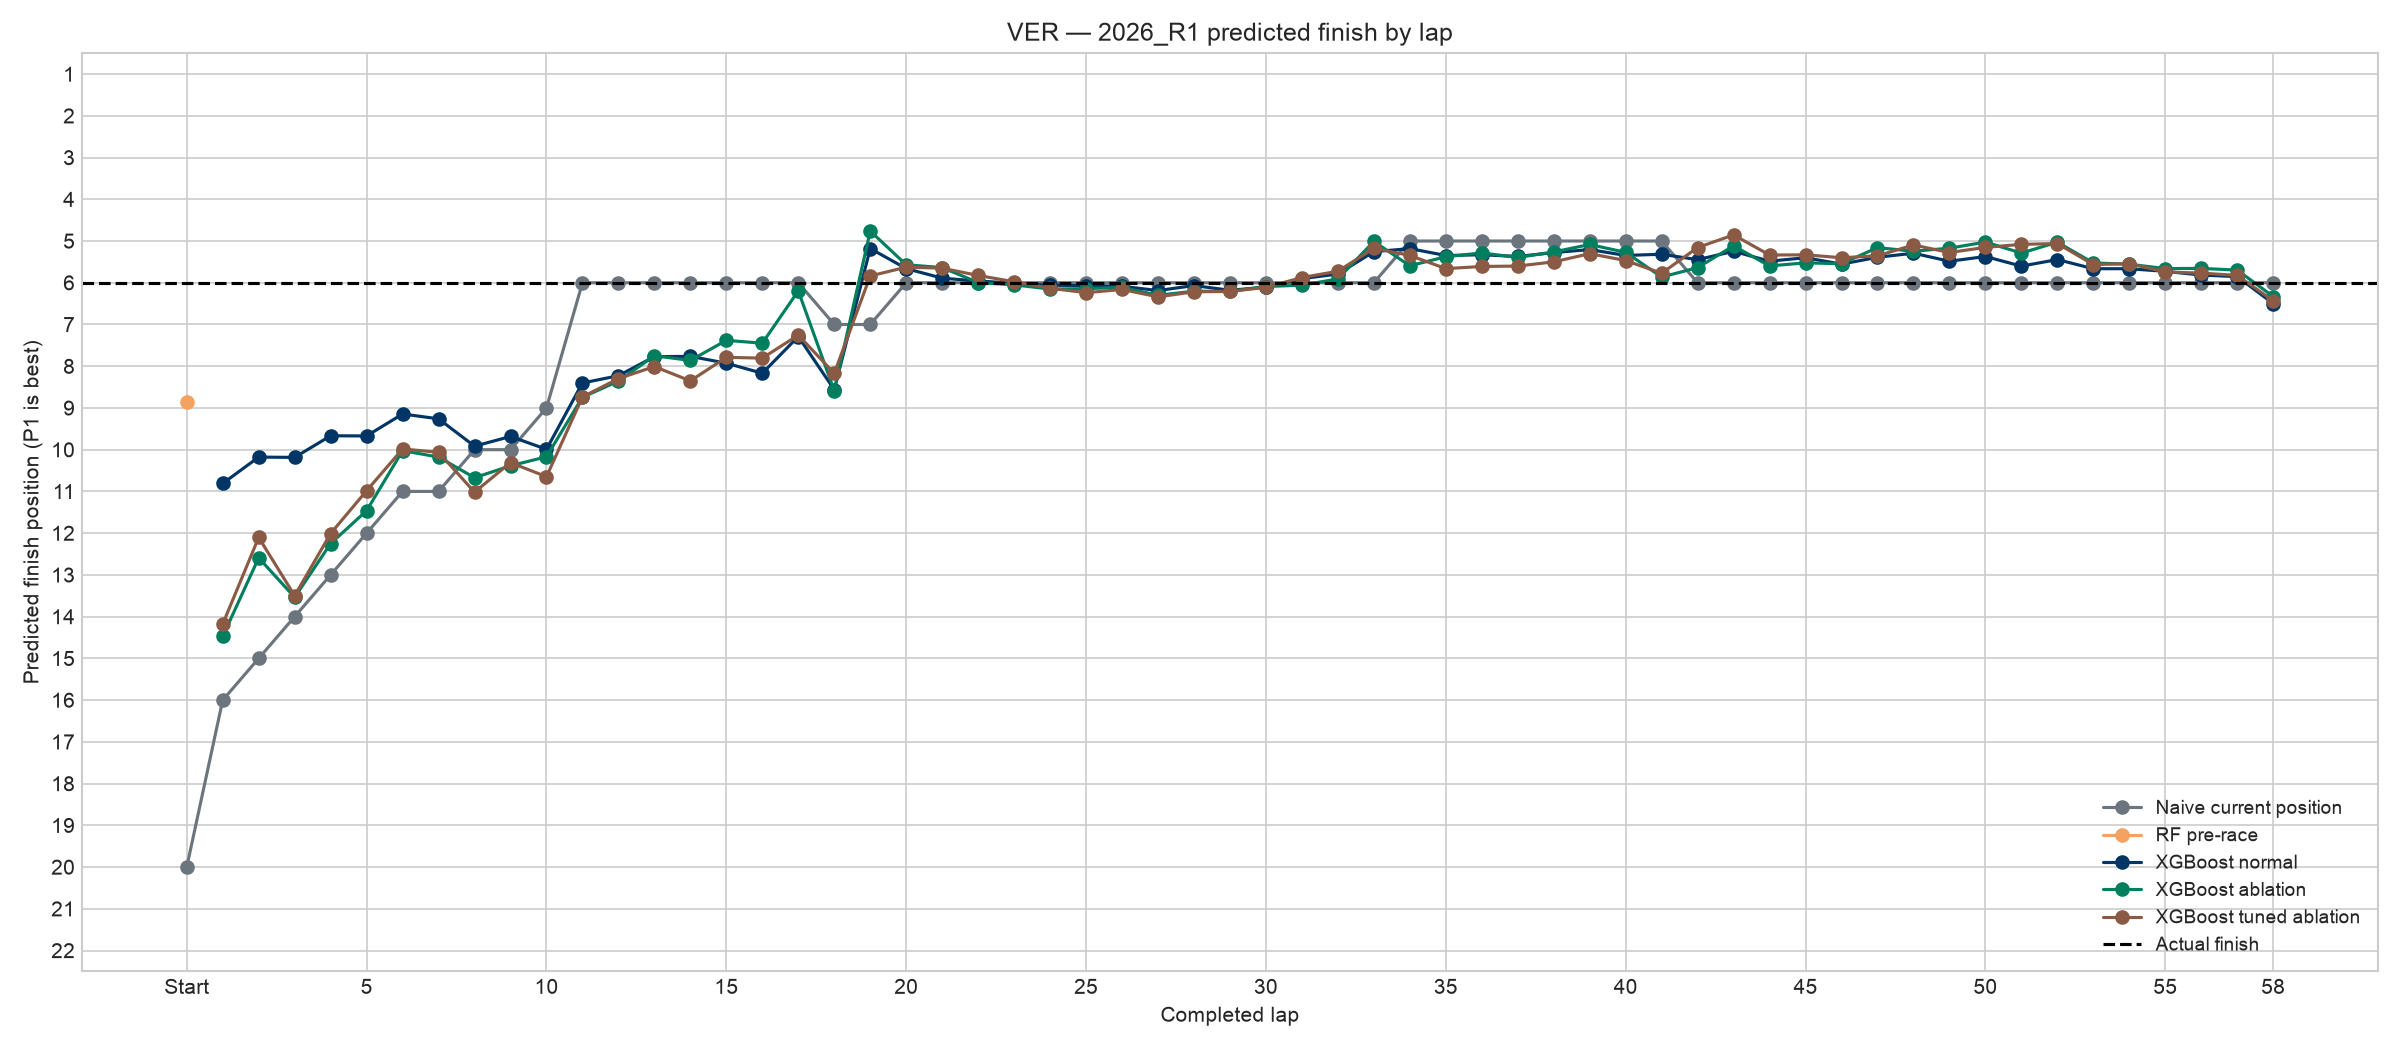

Values plotted in this chart, from the file beside it:
lap_number, Actual finish, Naive current position, RF pre-race, XGB normal, XGB ablation, XGB tuned, XGB tuned ablation, Residual fixed, Residual fixed (no current), Residual tuned, Residual tuned (no current)
0, 6.0, 20.0, 8.855, , , , , , , , 
1, 6.0, 16.0, , 10.81, 14.47, 11.75, 14.18, 9.52, 9.947, 9.809, 9.395
2, 6.0, 15.0, , 10.18, 12.59, 10.29, 12.1, 7.231, 9.397, 7.484, 9.541
3, 6.0, 14.0, , 10.18, 13.54, 11.03, 13.5, 8.317, 8.911, 8.915, 9.5
4, 6.0, 13.0, , 9.666, 12.25, 10.26, 12.01, 7.471, 7.546, 6.724, 6.679
5, 6.0, 12.0, , 9.671, 11.46, 9.963, 10.98, 6.83, 9.124, 6.03, 9.411
6, 6.0, 11.0, , 9.145, 10.02, 9.207, 9.983, 4.867, 5.732, 4.057, 5.007
7, 6.0, 11.0, , 9.26, 10.18, 9.412, 10.06, 5.789, 6.687, 6.492, 6.139
8, 6.0, 10.0, , 9.916, 10.67, 10.33, 11.02, 5.684, 7.48, 5.465, 7.035
9, 6.0, 10.0, , 9.683, 10.39, 9.796, 10.31, 5.409, 7.394, 5.754, 8.047
10, 6.0, 9.0, , 9.99, 10.17, 10.55, 10.65, 5.736, 6.756, 5.469, 6.344
11, 6.0, 6.0, , 8.402, 8.743, 8.635, 8.737, 8.431, 6.689, 7.54, 6.811
12, 6.0, 6.0, , 8.228, 8.358, 8.071, 8.296, 6.698, 7.024, 7.201, 7.575
13, 6.0, 6.0, , 7.77, 7.749, 8.108, 8.009, 6.833, 5.963, 6.674, 5.982
14, 6.0, 6.0, , 7.764, 7.862, 8.27, 8.351, 5.447, 5.198, 6.072, 5.249
15, 6.0, 6.0, , 7.928, 7.38, 7.967, 7.787, 5.976, 6.151, 6.764, 6.518
16, 6.0, 6.0, , 8.168, 7.448, 8.156, 7.806, 6.034, 6.316, 7.116, 6.441
17, 6.0, 6.0, , 7.289, 6.195, 7.681, 7.254, 5.746, 6.37, 7.175, 6.673
18, 6.0, 7.0, , 8.562, 8.586, 8.298, 8.171, 5.872, 6.185, 6.657, 6.358
19, 6.0, 7.0, , 5.18, 4.761, 5.792, 5.837, 5.567, 5.003, 5.824, 4.969
20, 6.0, 6.0, , 5.66, 5.569, 5.996, 5.627, 4.811, 5.408, 5.832, 6.293
21, 6.0, 6.0, , 5.89, 5.637, 6.144, 5.651, 4.876, 4.814, 5.853, 5.825
22, 6.0, 6.0, , 5.959, 5.994, 6.01, 5.825, 5.151, 4.838, 6.739, 6.365
23, 6.0, 6.0, , 6.008, 6.05, 6.065, 5.976, 5.404, 5.251, 7.113, 6.751
24, 6.0, 6.0, , 6.06, 6.151, 6.078, 6.132, 5.566, 5.368, 7.008, 6.962
25, 6.0, 6.0, , 6.068, 6.141, 6.096, 6.238, 5.598, 5.527, 7.055, 7.052
26, 6.0, 6.0, , 6.085, 6.112, 6.173, 6.161, 5.667, 5.997, 7.205, 7.478
27, 6.0, 6.0, , 6.187, 6.299, 6.29, 6.339, 5.75, 6.011, 7.175, 7.364
28, 6.0, 6.0, , 6.067, 6.202, 6.247, 6.217, 5.858, 5.989, 7.258, 7.313
29, 6.0, 6.0, , 6.18, 6.206, 6.312, 6.209, 5.699, 6.137, 7.131, 7.524
30, 6.0, 6.0, , 6.105, 6.091, 6.194, 6.109, 5.933, 6.186, 7.163, 7.406
31, 6.0, 6.0, , 5.903, 6.058, 6.161, 5.875, 5.728, 5.903, 7.045, 6.801
32, 6.0, 6.0, , 5.79, 5.908, 6.101, 5.724, 5.6, 5.823, 7.219, 6.452
33, 6.0, 6.0, , 5.255, 5.01, 5.803, 5.175, 5.939, 5.545, 7.062, 6.475
34, 6.0, 5.0, , 5.181, 5.594, 5.295, 5.345, 5.749, 5.292, 5.978, 6.121
35, 6.0, 5.0, , 5.347, 5.377, 5.553, 5.661, 5.445, 5.788, 6.006, 6.308
36, 6.0, 5.0, , 5.329, 5.285, 5.522, 5.61, 5.265, 5.509, 5.812, 6.058
37, 6.0, 5.0, , 5.371, 5.394, 5.625, 5.6, 5.526, 5.656, 6.498, 6.372
38, 6.0, 5.0, , 5.278, 5.262, 5.593, 5.5, 5.482, 5.472, 6.326, 6.181
39, 6.0, 5.0, , 5.205, 5.083, 5.387, 5.303, 5.186, 5.313, 6.241, 6.311
40, 6.0, 5.0, , 5.346, 5.272, 5.552, 5.468, 5.507, 5.528, 6.415, 6.001
41, 6.0, 5.0, , 5.317, 5.864, 5.648, 5.773, 5.462, 5.406, 5.91, 6.072
42, 6.0, 6.0, , 5.447, 5.638, 5.623, 5.156, 5.572, 4.669, 5.768, 5.514
43, 6.0, 6.0, , 5.247, 5.115, 5.432, 4.854, 4.515, 4.316, 5.501, 5.243
44, 6.0, 6.0, , 5.483, 5.598, 5.922, 5.336, 4.653, 4.492, 6.052, 5.228
45, 6.0, 6.0, , 5.4, 5.522, 5.808, 5.331, 4.659, 4.532, 6.046, 5.21
46, 6.0, 6.0, , 5.554, 5.545, 5.941, 5.4, 4.676, 4.413, 6.251, 5.029
47, 6.0, 6.0, , 5.39, 5.157, 5.722, 5.354, 4.687, 4.162, 6.336, 5.27
48, 6.0, 6.0, , 5.292, 5.246, 5.617, 5.095, 4.875, 4.382, 6.24, 5.236
49, 6.0, 6.0, , 5.485, 5.171, 5.815, 5.276, 5.068, 4.558, 6.511, 5.366
50, 6.0, 6.0, , 5.371, 5.026, 5.748, 5.152, 5.082, 4.463, 6.508, 5.281
51, 6.0, 6.0, , 5.602, 5.288, 5.828, 5.08, 5.294, 5.176, 6.667, 5.707
52, 6.0, 6.0, , 5.445, 5.028, 5.637, 5.061, 5.208, 5.211, 6.619, 5.537
53, 6.0, 6.0, , 5.664, 5.525, 6.041, 5.564, 5.226, 5.261, 6.811, 5.934
54, 6.0, 6.0, , 5.664, 5.556, 6.04, 5.543, 5.28, 5.359, 6.912, 6.035
55, 6.0, 6.0, , 5.727, 5.66, 6.09, 5.743, 5.406, 5.467, 6.763, 5.738
56, 6.0, 6.0, , 5.815, 5.656, 6.105, 5.769, 5.398, 5.527, 6.724, 5.697
57, 6.0, 6.0, , 5.853, 5.696, 6.148, 5.824, 5.344, 5.66, 6.734, 5.755
58, 6.0, 6.0, , 6.498, 6.33, 6.988, 6.432, 5.556, 5.191, 6.501, 5.585
